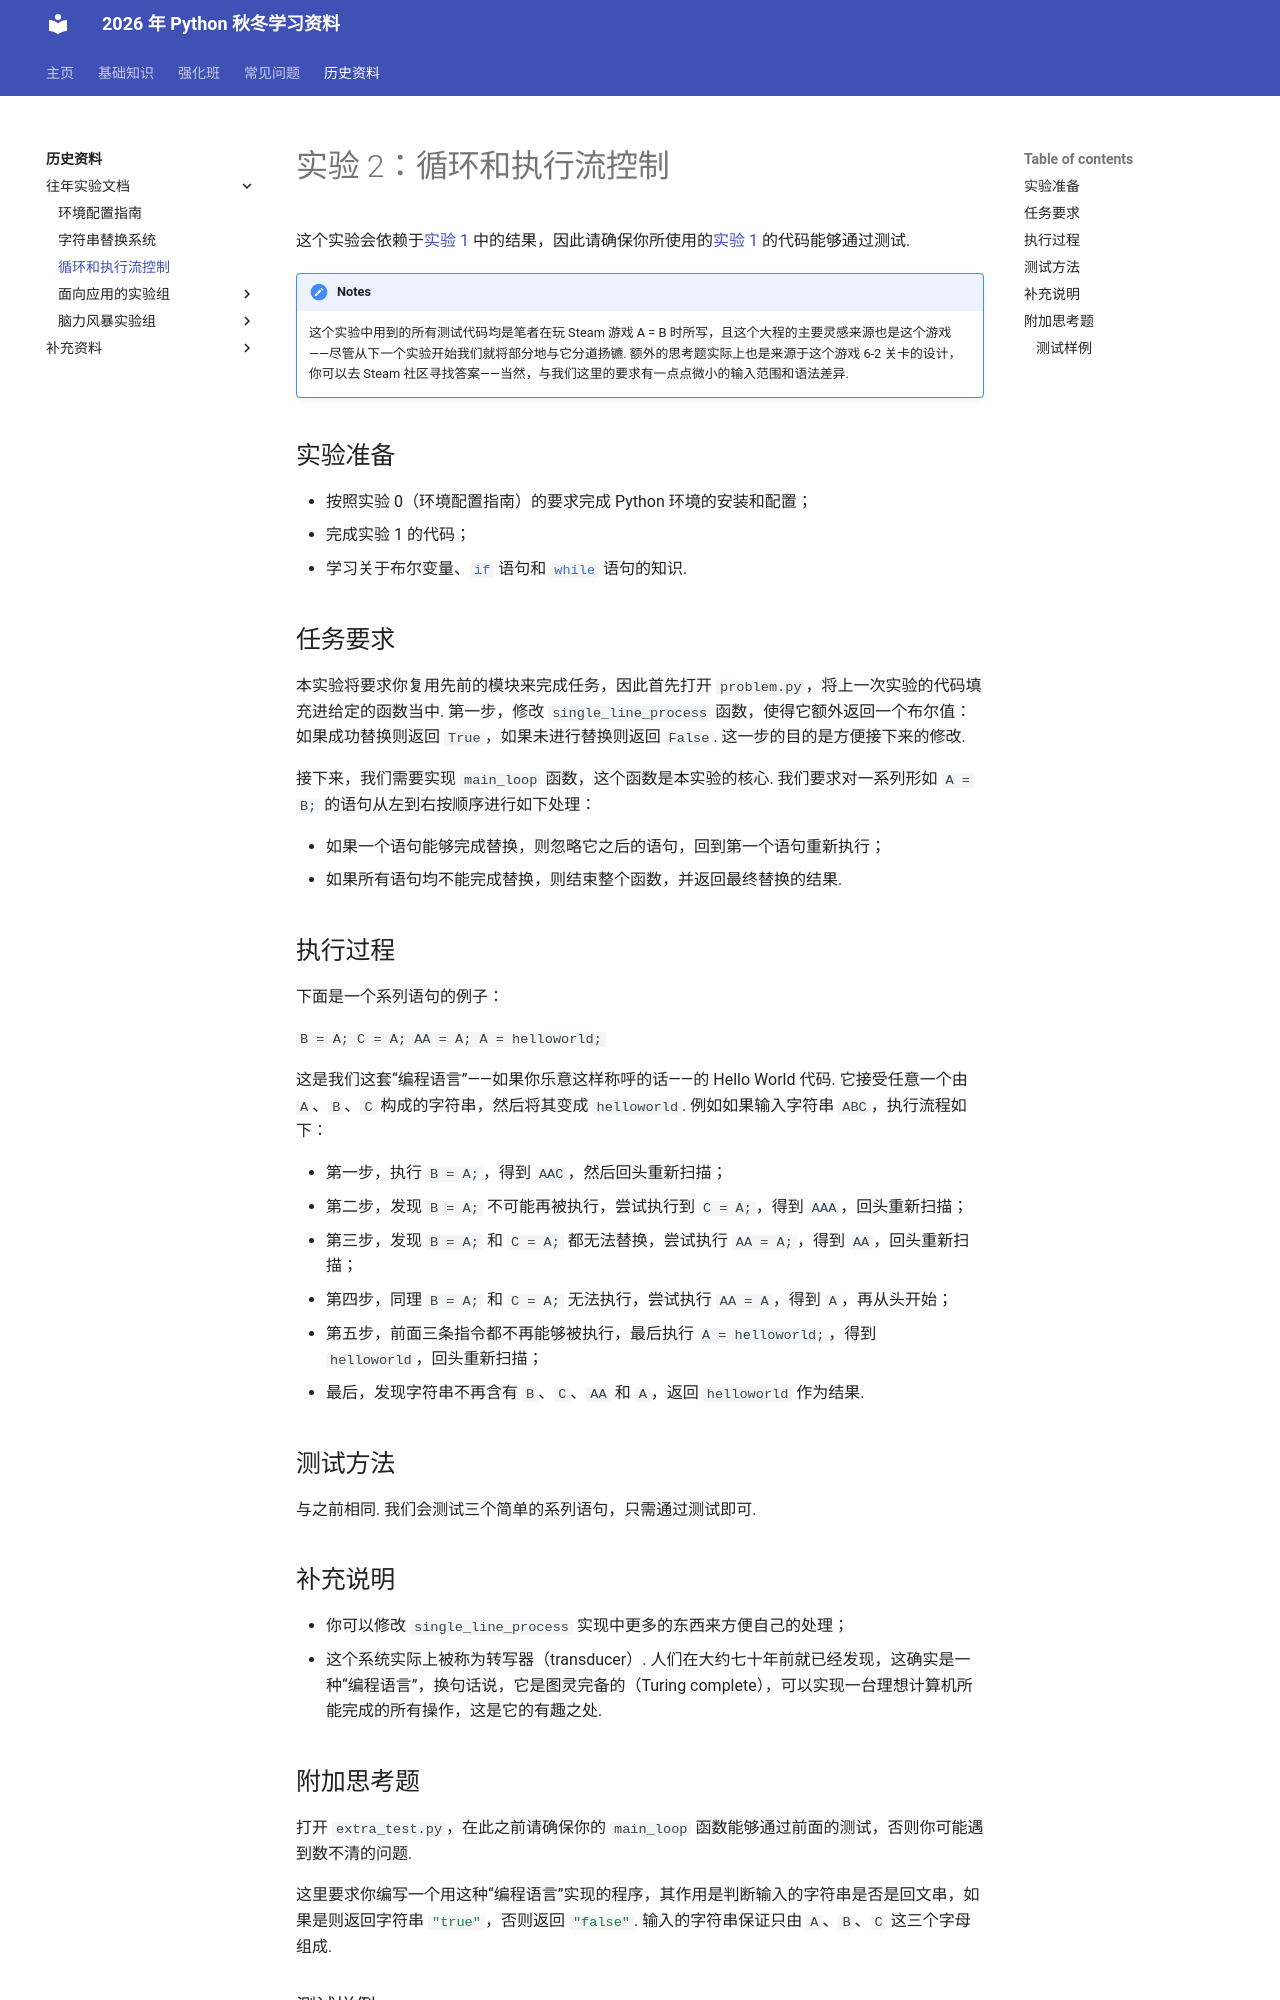

repository: 626lt/Python-TAwork · page: history/labs/02loop/index.html · generator: mkdocs

# 实验 2：循环和执行流控制

这个实验会依赖于[实验 1](01string.md) 中的结果，因此请确保你所使用的[实验 1](01string.md) 的代码能够通过测试.

!!! notes 致谢

    这个实验中用到的所有测试代码均是笔者在玩 Steam 游戏 A = B 时所写，且这个大程的主要灵感来源也是这个游戏——尽管从下一个实验开始我们就将部分地与它分道扬镳. 额外的思考题实际上也是来源于这个游戏 6-2 关卡的设计，你可以去 Steam 社区寻找答案——当然，与我们这里的要求有一点点微小的输入范围和语法差异.

## 实验准备

- 按照实验 0（环境配置指南）的要求完成 Python 环境的安装和配置；
- 完成实验 1 的代码；
- 学习关于布尔变量、`#!python if` 语句和 `#!python while` 语句的知识.

## 任务要求

本实验将要求你复用先前的模块来完成任务，因此首先打开 `problem.py`，将上一次实验的代码填充进给定的函数当中. 第一步，修改 `single_line_process` 函数，使得它额外返回一个布尔值：如果成功替换则返回 `#!python True`，如果未进行替换则返回 `#!python False`. 这一步的目的是方便接下来的修改.

接下来，我们需要实现 `main_loop` 函数，这个函数是本实验的核心. 我们要求对一系列形如 `A = B;` 的语句从左到右按顺序进行如下处理：

- 如果一个语句能够完成替换，则忽略它之后的语句，回到第一个语句重新执行；
- 如果所有语句均不能完成替换，则结束整个函数，并返回最终替换的结果.

## 执行过程

下面是一个系列语句的例子：

`B = A; C = A; AA = A; A = helloworld;`

这是我们这套“编程语言”——如果你乐意这样称呼的话——的 Hello World 代码. 它接受任意一个由 `A`、`B`、`C` 构成的字符串，然后将其变成 `helloworld`. 例如如果输入字符串 `ABC`，执行流程如下：

- 第一步，执行 `B = A;`，得到 `AAC`，然后回头重新扫描；
- 第二步，发现 `B = A;` 不可能再被执行，尝试执行到 `C = A;`，得到 `AAA`，回头重新扫描；
- 第三步，发现 `B = A;` 和 `C = A;` 都无法替换，尝试执行 `AA = A;`，得到 `AA`，回头重新扫描；
- 第四步，同理 `B = A;` 和 `C = A;` 无法执行，尝试执行 `AA = A`，得到 `A`，再从头开始；
- 第五步，前面三条指令都不再能够被执行，最后执行 `A = helloworld;`，得到 `helloworld`，回头重新扫描；
- 最后，发现字符串不再含有 `B`、`C`、`AA` 和 `A`，返回 `helloworld` 作为结果.

## 测试方法

与之前相同. 我们会测试三个简单的系列语句，只需通过测试即可.

## 补充说明

- 你可以修改 `single_line_process` 实现中更多的东西来方便自己的处理；
- 这个系统实际上被称为转写器（transducer）. 人们在大约七十年前就已经发现，这确实是一种“编程语言”，换句话说，它是图灵完备的（Turing complete），可以实现一台理想计算机所能完成的所有操作，这是它的有趣之处.
